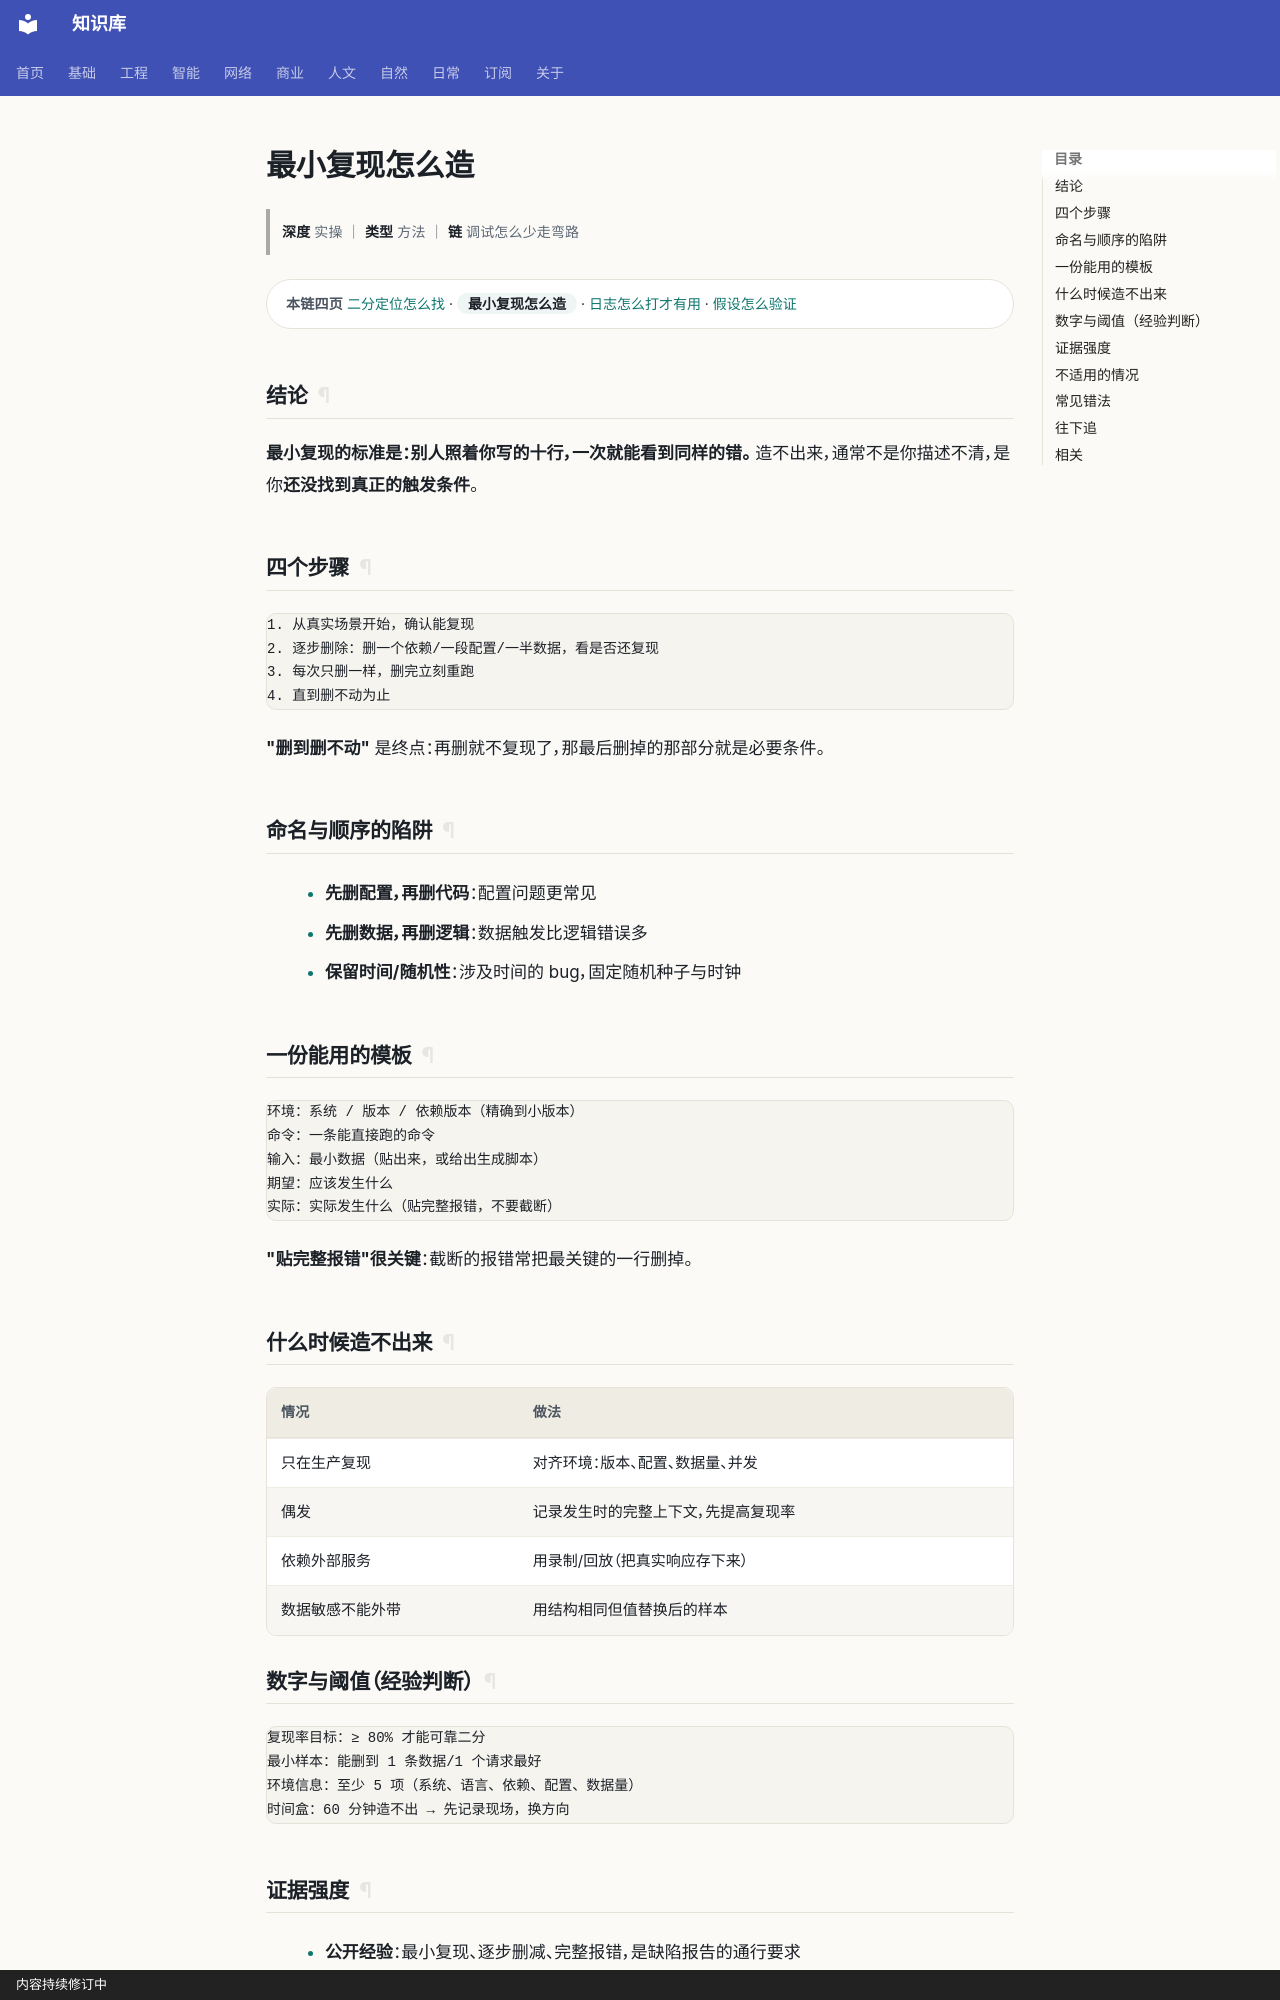

repository: gh503/kb · page: 工程/开发/最小复现怎么造/index.html · generator: mkdocs · copyright: 内容持续修订中

# 最小复现怎么造

> **深度** 实操 ｜ **类型** 方法 ｜ **链** 调试怎么少走弯路

<div class="kb-chain" markdown>
<span class="kb-chain__label">本链四页</span> [二分定位怎么找](二分定位怎么找.md) · <span class="kb-chain__now">最小复现怎么造</span> · [日志怎么打才有用](日志怎么打才有用.md) · [假设怎么验证](假设怎么验证.md)
</div>





## 结论

**最小复现的标准是：别人照着你写的十行，一次就能看到同样的错。**
造不出来，通常不是你描述不清，是你**还没找到真正的触发条件**。

## 四个步骤

```text
1. 从真实场景开始，确认能复现
2. 逐步删除：删一个依赖/一段配置/一半数据，看是否还复现
3. 每次只删一样，删完立刻重跑
4. 直到删不动为止
```

**"删到删不动"** 是终点：再删就不复现了，那最后删掉的那部分就是必要条件。

## 命名与顺序的陷阱

- **先删配置，再删代码**：配置问题更常见
- **先删数据，再删逻辑**：数据触发比逻辑错误多
- **保留时间/随机性**：涉及时间的 bug，固定随机种子与时钟

## 一份能用的模板

```text
环境：系统 / 版本 / 依赖版本（精确到小版本）
命令：一条能直接跑的命令
输入：最小数据（贴出来，或给出生成脚本）
期望：应该发生什么
实际：实际发生什么（贴完整报错，不要截断）
```

**"贴完整报错"很关键**：截断的报错常把最关键的一行删掉。

## 什么时候造不出来

| 情况 | 做法 |
| --- | --- |
| 只在生产复现 | 对齐环境：版本、配置、数据量、并发 |
| 偶发 | 记录发生时的完整上下文，先提高复现率 |
| 依赖外部服务 | 用录制/回放（把真实响应存下来） |
| 数据敏感不能外带 | 用结构相同但值替换后的样本 |
